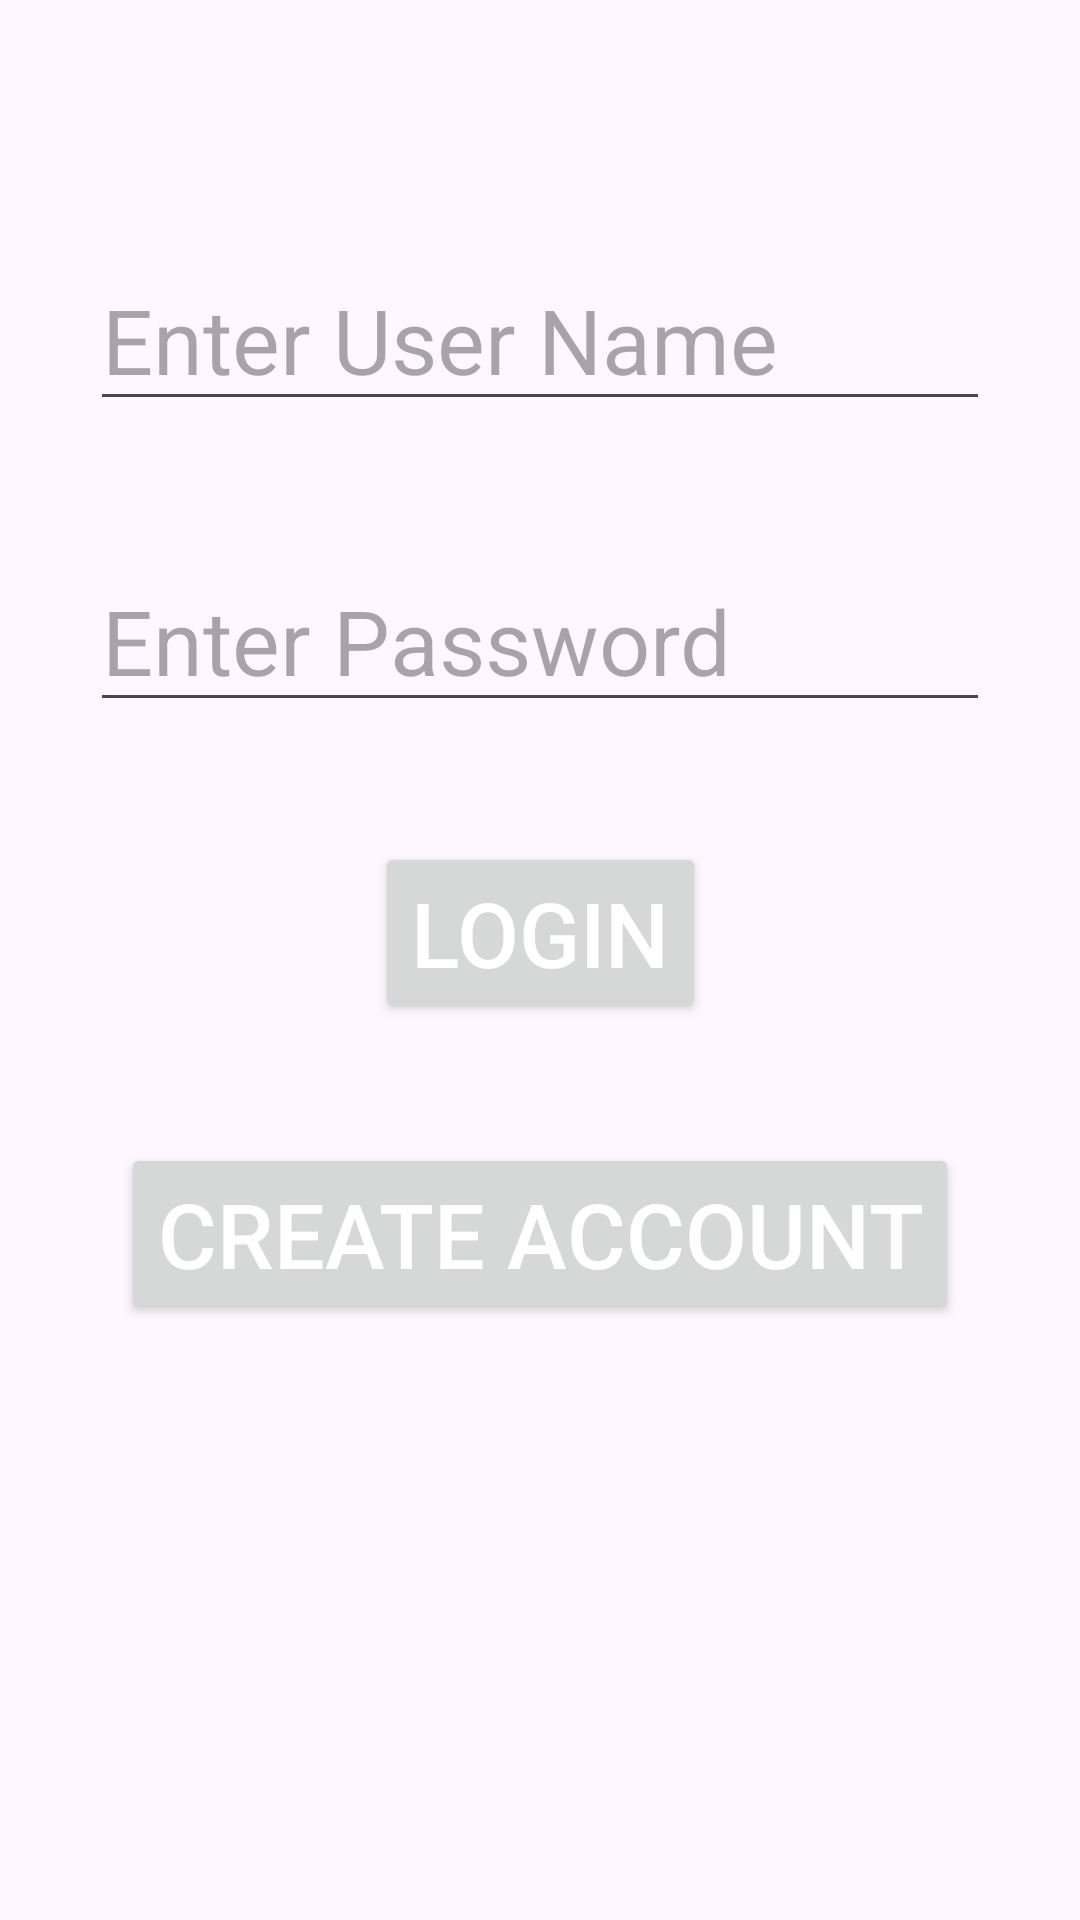

Layout XML and referenced resources for this Android screen:
<!-- AndroidManifest.xml: application theme Theme.InventoryApp -->
<!-- res/layout/activity_main.xml -->
<?xml version="1.0" encoding="utf-8"?>
<androidx.constraintlayout.widget.ConstraintLayout xmlns:android="http://schemas.android.com/apk/res/android"
    xmlns:app="http://schemas.android.com/apk/res-auto"
    xmlns:tools="http://schemas.android.com/tools"
    android:layout_width="match_parent"
    android:layout_height="match_parent"
    tools:context=".MainActivity" >

    
    <EditText
        android:id="@+id/enter_user_name"
        android:layout_width="300dp"
        android:layout_height="wrap_content"
        android:layout_marginTop="40dp"
        app:layout_constraintEnd_toEndOf="parent"
        app:layout_constraintStart_toStartOf="parent"
        app:layout_constraintTop_toTopOf="parent"
        app:layout_constraintBottom_toTopOf="@id/enter_password"
        android:textSize="30sp"
        android:hint="@string/enter_user_name"
        android:autofillHints="username"
        android:inputType="text" />

    
    <EditText
        android:id="@+id/enter_password"
        android:layout_width="300dp"
        android:layout_height="wrap_content"
        app:layout_constraintEnd_toEndOf="parent"
        app:layout_constraintStart_toStartOf="parent"
        app:layout_constraintBottom_toBottomOf="@id/login_button"
        app:layout_constraintTop_toTopOf="@id/enter_user_name"
        android:textSize="30sp"
        android:hint="@string/enter_password"
        android:autofillHints="password"
        android:inputType="textPassword" />

    
    <Button
        android:id="@+id/login_button"
        android:layout_width="wrap_content"
        android:layout_height="wrap_content"
        android:layout_marginTop="40dp"
        android:text="@string/login"
        app:layout_constraintEnd_toEndOf="parent"
        app:layout_constraintStart_toStartOf="parent"
        app:layout_constraintBottom_toTopOf="@id/create_account"
        app:layout_constraintTop_toBottomOf="@id/enter_password"
        android:textSize="30sp"
        android:textColor="@color/white" />

    
    <Button
        android:id="@+id/create_account"
        android:layout_width="wrap_content"
        android:layout_height="wrap_content"
        android:layout_marginTop="40dp"
        android:text="@string/create_account"
        app:layout_constraintEnd_toEndOf="parent"
        app:layout_constraintStart_toStartOf="parent"
        app:layout_constraintTop_toBottomOf="@id/login_button"
        android:textSize="30sp"
        android:textColor="@color/white" />

    
    <TextView
        android:id="@+id/error_text_view"
        android:layout_width="0dp"
        android:layout_height="wrap_content"
        android:layout_margin="20dp"
        android:text=""
        android:textSize="20sp"
        android:gravity="center"
        android:visibility="gone"
        app:layout_constraintStart_toStartOf="@id/create_account"
        app:layout_constraintEnd_toEndOf="@id/create_account"
        app:layout_constraintTop_toBottomOf="@+id/create_account"
        />

</androidx.constraintlayout.widget.ConstraintLayout>
<!-- resources referenced by this layout -->
<resources>
  <string name="create_account">Create Account</string>
  <string name="enter_password">Enter Password</string>
  <string name="enter_user_name">Enter User Name</string>
  <string name="login">Login</string>
  <style name="Theme.InventoryApp" parent="Base.Theme.InventoryApp" />
  <style name="Base.Theme.InventoryApp" parent="Theme.Material3.DayNight.NoActionBar">
          
          
          <item name="colorPrimary">@color/red</item>
          <item name="colorPrimaryDark">@color/red</item>
          <item name="colorAccent">@color/white</item>
      </style>
  <!-- not gathered from this repository: default colours our renderer supplied (Android Studio template values) -->
  <color name="white">#FFFFFFFF</color>
</resources>
